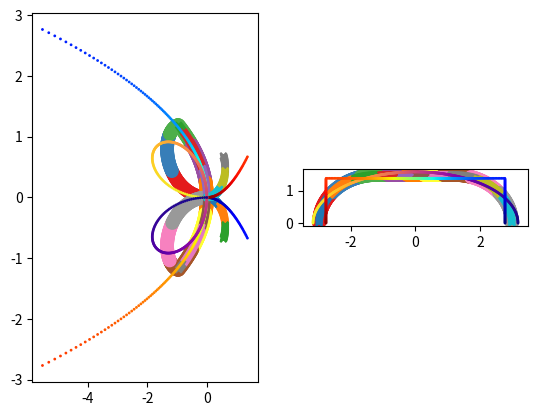

Here is the Python script that generated this plot:
#!/usr/bin/python3
# -*- coding: UTF-8 -*-
from matplotlib import pyplot as plt
import numpy as np
import math as m

def rsp1 (X,NG,NGAUSS,REV,EPS):
    R = np.zeros(NG)
    DR = np.zeros(NG)
    A = REV*EPS**(1./3.)
    AA = A*A
    EE = EPS*EPS
    EE1 = EE-1.

    for I in range(NGAUSS):
        C = X[I]
        CC = C*C
        SS = 1.-CC
        S = np.sqrt(SS)                 #  = \sin\theta
        RR = 1./(SS+EE*CC)
        R[I] = AA*RR
        R[NG-I-1] = R[I]
        DR[I] = RR*C*S*(EE-1)
        DR[NG-I-1] = -DR[I]
    return R, DR


def rsp3(X, NG, NGAUSS, REV, EPS):
    R = np.zeros(NG)
    DR = np.zeros(NG)
    # Determine half-length of the cylinder
    H = REV*( (2./(3.*EPS*EPS))**(1./3.) )
    # Determine cylinder radius:
    A = H*EPS
    for I in range(NGAUSS):
        CO = -X[I]
        SI = np.sqrt(1.-CO*CO)
        if np.abs(SI/CO) > np.abs(A/H):
            # Along the circular surface:
            RAD = A/SI
            RTHET = -A*CO/(SI*SI)
        else:
            # Along the plane cuts:
            RAD = H/CO
            RTHET = H*SI/(CO*CO)
        R[I] = RAD*RAD
        R[NG-I-1] = R[I]          # using mirror symmetry
        DR[I] = -RTHET/RAD
        DR[NG-I-1] = -DR[I]       # using mirror symmetry
    return R, DR


def rsp_nanorod(X, NG, NGAUSS, REV, EPS, CAP):
    R = np.zeros(NG)
    DR = np.zeros(NG)
    # # Determine half-length of the cylinder
    # H = REV*( (2./(3.*EPS*EPS))**(1./3.) )
    # # Determine cylinder radius:
    # A = H*EPS

    # Determine cylinder radius:
    A = REV * (2*EPS / (3 - EPS * EPSe)) ** (1. / 3.)
    # Determine half-length of the cylinder
    Htot = A/EPS
    He = A * EPSe
    Hc = Htot -He
    Hc = Hc


    # Parameters for nanorod cap
    aa = CAP**2
    bb = A**2

    for I in range(NGAUSS):
        CO = -X[I]
        SI = np.sqrt(1.-CO*CO)
        if Hc*SI > A*CO:
        # if np.abs(SI/CO) > np.abs(A/H):
            # Along the circular surface:
            RAD = A/SI
            RTHET = -A*CO/(SI*SI)
            valDR = -RTHET/RAD

        else:
            # Along elliptic cap
            c2 = CO**2
            s2 = SI**2
            # Solution of square euation of ellipse move from the origin
            alpha = bb*c2 + aa*s2
            beta = -bb*2*Hc*CO
            gamma = bb*Hc**2 - aa*bb

            detsr = np.sqrt(beta**2 - (gamma)*(4*alpha))
            # RAD = (-beta - detsr)/(2*alpha)
            RAD = (-beta+np.sqrt(beta**2-4*alpha*gamma))/(2*alpha)
            nom = -beta - detsr
            psi = aa*SI*CO - bb*SI*CO
            # .replace('-beta - np.sqrt(beta**2 - (gamma)*(4*alpha))','nom') \
            # .replace('np.sqrt(beta**2 - (gamma)*(4*alpha))','detsr') \
            # valDR = -((2*alpha)*((-2*Hc*bb*SI - (-4*Hc**2*bb**2*SI*CO + (-gamma)*(8*psi)/2)/detsr)/(2*alpha) + (nom)*(-4*psi)/(2*alpha)**2)/(nom))
            # valDR = -(2*alpha)*((-2*Hc*bb*SI - (-4*Hc**2*bb**2*SI*CO + (-gamma)*(8*psi)/2)/detsr)/(2*alpha) + (nom)*(-4*psi)/(2*alpha)**2)/(nom)
            valDR = -((2*aa*s2 + 2*bb*c2)*((-2*Hc*bb*SI - (-4*Hc**2*bb**2*SI*CO + (-Hc**2*bb + aa*bb)*(8*aa*SI*CO - 8*bb*SI*CO)/2)/np.sqrt(4*Hc**2*bb**2*c2 - (Hc**2*bb - aa*bb)*(4*aa*s2 + 4*bb*c2)))/(2*aa*s2 + 2*bb*c2) + (2*Hc*bb*CO - np.sqrt(4*Hc**2*bb**2*c2 - (Hc**2*bb - aa*bb)*(4*aa*s2 + 4*bb*c2)))*(-4*aa*SI*CO + 4*bb*SI*CO)/(2*aa*s2 + 2*bb*c2)**2)/(2*Hc*bb*CO - np.sqrt(4*Hc**2*bb**2*c2 - (Hc**2*bb - aa*bb)*(4*aa*s2 + 4*bb*c2)))
                      )
            # valDR = -(
            #            (-2*Hc*bb*SI - (-4*Hc**2*bb**2*SI*CO -4*gamma*psi
            #                         )
            #                         /detsr
            #            )
            #            - 2*nom*psi/alpha
            #          )/nom

        R[I] = RAD**2
        R[NG-I-1] = R[I]          # using mirror symmetry
        DR[I] = valDR
        DR[NG-I-1] = -DR[I]       # using mirror symmetry

    return R, DR

def rsp_nanorod2(X, NG, NGAUSS, REV, EPS, EPSe):
    R = np.zeros(NG)
    DR = np.zeros(NG)
    # Determine cylinder radius:
    A = REV * (2*EPS / (3 - EPS * EPSe)) ** (1. / 3.)
    # Determine half-length of the cylinder
    H = A/EPS
    He = A * EPSe
    Hc = H -He
    EPSc = Hc/A

    for I in range(NGAUSS):
        CO = -X[I]
        SI = np.sqrt(1.-CO*CO)
        # if np.abs(CO/SI) < np.abs(Hc/A):
        if Hc*SI > A*CO:
            # Along the circular surface:
            RAD = A/SI
            RTHET = -A*CO/(SI*SI)
            valDR = -RTHET/RAD

        else:
            # Along elliptic cap
            c2 = CO**2
            s2 = SI**2
            # Solution of square euation of ellipse move from the origin
            alpha = np.sqrt(
                            (EPSe**2-EPSc**2)*s2
                            +
                            c2
                           )
            beta = EPSe**2*s2 + c2
            RAD = (Hc*CO +  #
                     He*alpha)/beta
            valDR = (-alpha*Hc*SI
                        + He*(EPSe**2-EPSc**2-1)*SI*CO
                    )/(
                        He*alpha**2 +  #
                        alpha*Hc*CO
                    )-(
                        2*(EPSe**2-1.)*SI*CO/beta
                      )
            valDR *= -1



        R[I] = RAD**2
        R[NG-I-1] = R[I]          # using mirror symmetry
        DR[I] = valDR
        DR[NG-I-1] = -DR[I]       # using mirror symmetry

    return R, DR



NGAUSS = 200
NG = 2*NGAUSS
REV = 2.  # Equivalent radius
EPS = 0.5
# EPSe = 1/EPS
EPSe = 1.2


A = REV * (2*EPS / (3 - EPS * EPSe)) ** (1. / 3.)
H = A/EPS
CAP = A * EPSe

theta = np.linspace(0, np.pi, NG)[::-1]
# theta = np.linspace(-np.pi/2., np.pi/2., NG)
X = np.cos(theta)
R1, DR1 = rsp1(X, NG, NGAUSS, REV, EPS)
R3, DR3 = rsp3(X, NG, NGAUSS, REV, EPS)
R, DR = rsp_nanorod(X, NG, NGAUSS, REV, EPS, CAP)
Rc, DRc = rsp_nanorod2(X, NG, NGAUSS, REV, EPS, EPSe)

xxa = R**(1./2.)*np.cos(theta)
yya = R**(1./2.)*np.sin(theta)
xxac = Rc**(1./2.)*np.cos(theta)
yyac = Rc**(1./2.)*np.sin(theta)
xxa1 = R1**(1./2.)*np.cos(theta)
yya1 = R1**(1./2.)*np.sin(theta)
xxa3 = R3**(1./2.)*np.cos(theta)
yya3 = R3**(1./2.)*np.sin(theta)


xx3 = DR3*np.cos(theta)*R3**(1./2.)
yy3 = DR3*np.sin(theta)*R3**(1./2.)
xx1 = DR1*np.cos(theta)*R1**(1./2.)
yy1 = DR1*np.sin(theta)*R1**(1./2.)
xx = DR*np.cos(theta)*R**(1./2.)
yy = DR*np.sin(theta)*R**(1./2.)
xxc = DRc*np.cos(theta)*R**(1./2.)
yyc = DRc*np.sin(theta)*R**(1./2.)

color = np.linspace(0, 1, len(xx))

# if True:
# if False:
fig, ax = plt.subplots(1,2)
ax[0].scatter(xxc, yyc, c=color, s=80, cmap='Set1')
ax[0].scatter(xx, yy, c=color, s=20, cmap='tab10', marker='x')
ax[0].scatter(xx3, yy3, c=color, s=1, cmap='jet')
ax[0].scatter(xx1, yy1, c=color, s=1, cmap='plasma_r')
    # ax[0].set_aspect(1.0)
    # ax[1].scatter(xx3, yy3, c=color, cmap='gray')
    # ax[1].set_aspect(1.0)
    # ax[2].scatter(xx1, yy1, c=color, cmap='gray')
    # ax[2].set_aspect(1.0)
    # for i in range(3):
    #     ax[i].set_xlim(-0.33,1.1)
    #     ax[i].set_ylim(-2,2)
# else:
#     fig, ax = plt.subplots(1,1)
ax[1].scatter(xxac, yyac, c=color, s=80,cmap='Set1')
ax[1].scatter(xxa, yya, c=color, s=20,cmap='tab10', marker ='x')
ax[1].scatter(xxa1, yya1, c=color,s=1, cmap='plasma_r')
ax[1].scatter(xxa3, yya3, c=color,s=1, cmap='jet_r')
# ax[0].set_aspect(1.0)
# ax[1].scatter(xxa3, yya3, c=color, cmap='gray')
ax[1].set_aspect(1.0)
# ax[2].scatter(xxa1, yya1, c=color, cmap='gray')
# ax[2].set_aspect(1.0)

import sympy as sp

x, aa, bb, Hc = sp.symbols('x aa bb Hc', real=True)
c2 = sp.cos(x)**2
s2 = sp.sin(x)**2
CO = sp.cos(x)
SI = sp.sin(x)

alpha = bb*c2 + aa*s2
beta = -2*Hc*bb*CO
gamma = Hc**2*bb - aa*bb
RAD = (-beta-sp.sqrt(beta**2-4*alpha*gamma))/(2*alpha)

rdr = str(sp.diff(RAD,x)/RAD) \
    .replace('sin(x)**2','s2') \
    .replace('cos(x)**2','c2') \
    .replace('sin(x)','SI') \
    .replace('cos(x)','CO') \
    .replace('sqrt', 'np.sqrt') \
    # .replace('2*aa*s2 + 2*bb*c2','2*alpha') \
    # .replace('4*aa*s2 + 4*bb*c2','4*alpha') \
    # .replace('2*Hc*bb*CO','-beta')\
    # .replace('4*Hc**2*bb**2*c2','beta**2')\
    # .replace('-Hc**2*bb + aa*bb','-gamma') \
    # .replace('Hc**2*bb - aa*bb','gamma')\
    # .replace('-beta - np.sqrt(beta**2 - (gamma)*(4*alpha))','nom')\
    # .replace('np.sqrt(beta**2 - (gamma)*(4*alpha))','detsr')\
    # .replace('8*aa*SI*CO - 8*bb*SI*CO', '8*psi')\
    # .replace('-4*aa*SI*CO + 4*bb*SI*CO', '-4*psi')


print(rdr)


plt.show()
